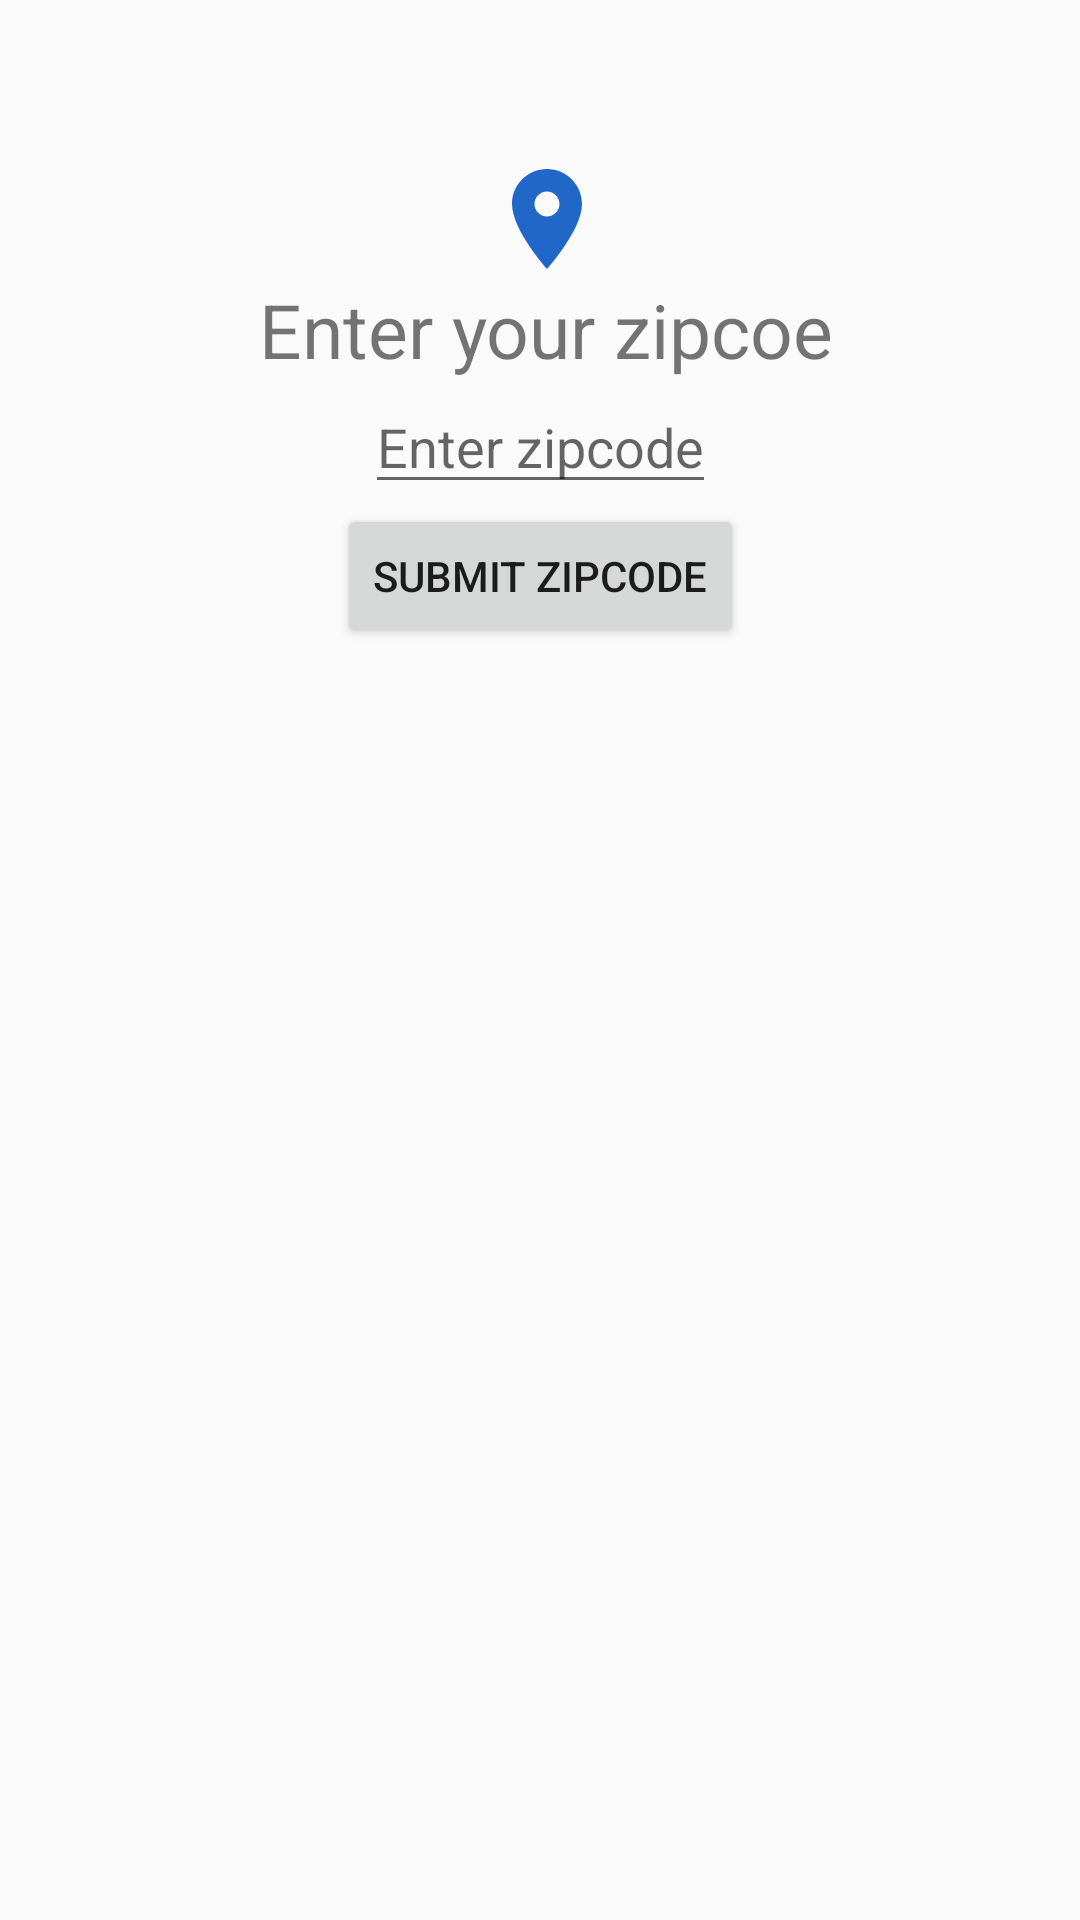

Here is an Android app screen rendered from its layout file. Give the layout XML and the strings, colors and styles it references.
<!-- AndroidManifest.xml: application theme AppTheme -->
<!-- res/layout/fragment_location_entry.xml -->
<?xml version="1.0" encoding="utf-8"?>
<androidx.constraintlayout.widget.ConstraintLayout
    xmlns:android="http://schemas.android.com/apk/res/android"
    xmlns:app="http://schemas.android.com/apk/res-auto"
    xmlns:tools="http://schemas.android.com/tools"
    android:layout_width="match_parent"
    android:layout_height="match_parent"
    tools:context="com.guoyu.ad340_0.location.LocationEntryFragment">

    <TextView
        android:id="@+id/title"
        android:layout_width="wrap_content"
        android:layout_height="wrap_content"
        android:text="Enter your zipcoe"
        android:textSize="@dimen/title_text_height"
        app:layout_constraintBottom_toTopOf="@+id/zipcodeEditText"
        app:layout_constraintEnd_toEndOf="@+id/zipcodeEditText"
        app:layout_constraintHorizontal_bias="0.476"
        app:layout_constraintStart_toStartOf="@+id/zipcodeEditText" />

    <ImageView
        android:id="@+id/icon"
        android:layout_width="@dimen/zipcode_entry_icon_size"
        android:layout_height="@dimen/zipcode_entry_icon_size"
        android:src="@drawable/ic_location_on_black_24dp"
        app:layout_constraintBottom_toTopOf="@+id/title"
        app:layout_constraintEnd_toEndOf="@+id/title"
        app:layout_constraintStart_toStartOf="@+id/title" />

    <EditText
        android:id="@+id/zipcodeEditText"
        android:layout_width="wrap_content"
        android:layout_height="wrap_content"
        android:layout_marginTop="16dp"
        android:hint="Enter zipcode"
        android:inputType="number"
        app:layout_constraintBottom_toBottomOf="parent"
        app:layout_constraintEnd_toEndOf="parent"
        app:layout_constraintStart_toStartOf="parent"
        app:layout_constraintTop_toTopOf="parent"
        app:layout_constraintVertical_bias="0.19" />

    <Button
        android:id="@+id/Button1"
        android:layout_width="wrap_content"
        android:layout_height="wrap_content"
        android:text="Submit Zipcode"
        app:layout_constraintEnd_toEndOf="@+id/zipcodeEditText"
        app:layout_constraintStart_toStartOf="@+id/zipcodeEditText"
        app:layout_constraintTop_toBottomOf="@+id/zipcodeEditText" />


</androidx.constraintlayout.widget.ConstraintLayout>
<!-- resources referenced by this layout -->
<resources>
  <dimen name="title_text_height">25sp</dimen>
  <dimen name="zipcode_entry_icon_size">40dp</dimen>
  <!-- drawable ic_location_on_black_24dp (drawable) -->
  <vector android:height="24dp" android:tint="#2067C7"
      android:viewportHeight="24.0" android:viewportWidth="24.0"
      android:width="24dp" xmlns:android="http://schemas.android.com/apk/res/android">
      <path android:fillColor="#FF000000" android:pathData="M12,2C8.13,2 5,5.13 5,9c0,5.25 7,13 7,13s7,-7.75 7,-13c0,-3.87 -3.13,-7 -7,-7zM12,11.5c-1.38,0 -2.5,-1.12 -2.5,-2.5s1.12,-2.5 2.5,-2.5 2.5,1.12 2.5,2.5 -1.12,2.5 -2.5,2.5z"/>
  </vector>
  <style name="AppTheme" parent="Theme.AppCompat.Light.NoActionBar">
          
          <item name="colorPrimary">#8DED91</item>
          <item name="colorPrimaryDark">#9C27B0</item>
          <item name="colorAccent">@color/colorAccent</item>
      </style>
  <color name="colorAccent">#03DAC5</color>
</resources>
